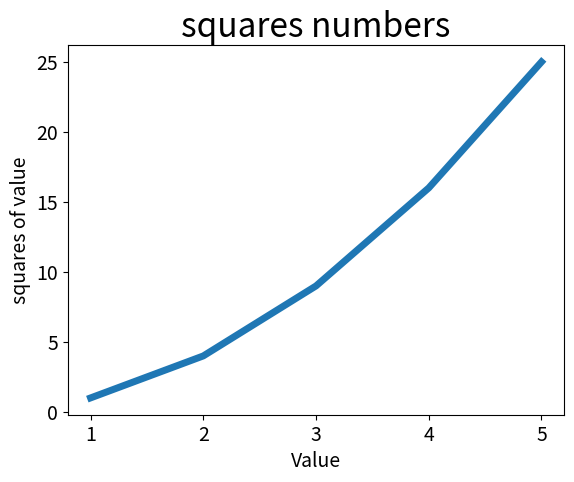

Recreate this plot in Python.
import matplotlib.pyplot as plt

input_value = [1, 2, 3, 4, 5]
squares = [1, 4, 9, 16, 25]

plt.plot(input_value, squares, linewidth=5)  # 设置线宽

# 设置图标的标题和坐标
plt.title("squares numbers", fontsize=24)  # 设置标题的字号
plt.xlabel("Value", fontsize=14)
plt.ylabel("squares of value", fontsize=14)
# 设置刻度标记的大小
plt.tick_params(axis='both', labelsize=14)
plt.show()  # 展示
